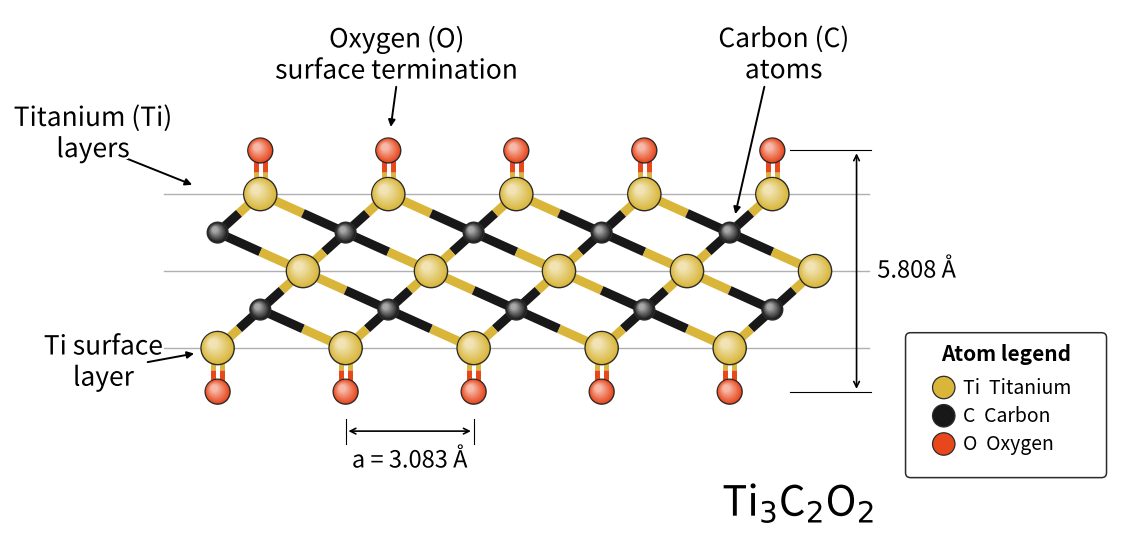

Write Python code to recreate this figure.
# -*- coding: utf-8 -*-
"""Figure 1: side projection of the oxygen-terminated Ti3C2O2 MXene monolayer.

Geometry comes from the two lattice parameters quoted in Section 2.5.2 of the
manuscript, the in-plane constant a = 3.083 A and the single-layer thickness of
5.808 A taken from the first-principles monolayer of reference [23] of the manuscript.

The seven atomic planes are O, Ti, C, Ti, C, Ti, O. Successive planes are offset
in plane by a/3, which is the ABC stacking of close-packed sheets, so each carbon
sits in the hollow of the titanium triangle above it and of the one below it. In
this side projection that offset gives every atom two bonds to the plane below,
one at a/3 and one at 2a/3, which is why the two bonds leaving an atom do not
make the same angle with the sheet. Every coordinate is computed from the two
lattice parameters, except the titanium to oxygen plane separation G_TIO, which is a
drawing choice that fixes how the seven planes are spaced inside the stated thickness."""
import matplotlib
matplotlib.use('Agg')
import numpy as np
import matplotlib.pyplot as plt
from matplotlib.patches import Circle, FancyBboxPatch
import matplotlib.patheffects as pe

A_IN = 3.083            # A, in-plane lattice constant
T_ML = 5.808            # A, single-layer thickness, outer oxygen to outer oxygen
N_CELL = 5              # repeats drawn across the sheet

G_TIO = 1.050           # A, vertical Ti to O separation
G_TIC = (T_ML / 2 - G_TIO) / 2    # A, vertical Ti to C separation, so that
#                                   G_TIO + 2*G_TIC is half the thickness
DX = A_IN / 3.0         # A, in-plane offset between successive planes

COL = {'Ti': '#d9b63a', 'C': '#181818', 'O': '#e8471c'}
RAD = {'Ti': 0.40, 'C': 0.25, 'O': 0.30}

# plane name, element, height, in-plane offset
# The offset accumulates by -a/3 from one plane to the next. The lattice repeats
# every a, so each offset is folded into the interval (-a/2, a/2]. That leaves the
# geometry untouched and keeps the sheet level across the drawing instead of
# marching sideways from the top plane to the bottom one.
def fold(k):
    return ((k * -DX + A_IN / 2) % A_IN) - A_IN / 2


PLANES = [('O_top',  'O',  T_ML / 2,             fold(0)),
          ('Ti_top', 'Ti', T_ML / 2 - G_TIO,     fold(0)),
          ('C_top',  'C',  G_TIC,                fold(1)),
          ('Ti_mid', 'Ti', 0.0,                  fold(2)),
          ('C_bot',  'C', -G_TIC,                fold(3)),
          ('Ti_bot', 'Ti', -(T_ML / 2 - G_TIO),  fold(4)),
          ('O_bot',  'O', -T_ML / 2,             fold(4))]

plane = {}
for name, el, z, off in PLANES:
    plane[name] = [(off + i * A_IN, z, el) for i in range(N_CELL)]

X0 = min(p[0] for v in plane.values() for p in v)
X1 = max(p[0] for v in plane.values() for p in v)

ZT = dict((n, zz) for n, _, zz, _ in PLANES)

fig, ax = plt.subplots(figsize=(11.4, 8.4))


def rod(p, q, c1, c2, lw=6.5, dbl=False):
    """Two-tone bond. dbl draws the pair of parallel rods used for Ti-O."""
    if dbl:
        dx, dy = q[0] - p[0], q[1] - p[1]
        n = np.hypot(dx, dy)
        ox, oy = -dy / n * 0.105, dx / n * 0.105
        for s in (-1, 1):
            rod((p[0] + s * ox, p[1] + s * oy), (q[0] + s * ox, q[1] + s * oy),
                c1, c2, lw=lw * 0.55)
        return
    xm, ym = (p[0] + q[0]) / 2, (p[1] + q[1]) / 2
    ax.plot([p[0], xm], [p[1], ym], color=c1, lw=lw, solid_capstyle='butt', zorder=2)
    ax.plot([xm, q[0]], [ym, q[1]], color=c2, lw=lw, solid_capstyle='butt', zorder=2)


# Ti-C bonds: each atom reaches the plane below at a/3 and at 2a/3
cut = np.hypot(2 * DX, abs(ZT['Ti_top'] - ZT['C_top'])) * 1.02
for (na, ea, _, _), (nb, eb, _, _) in zip(PLANES[1:5], PLANES[2:6]):
    for p in plane[na]:
        for q in plane[nb]:
            if np.hypot(p[0] - q[0], p[1] - q[1]) < cut:
                rod(p[:2], q[:2], COL[ea], COL[eb])

# Ti-O terminations, drawn as the double rod of the reference schematic
for nt, no in (('Ti_top', 'O_top'), ('Ti_bot', 'O_bot')):
    for p in plane[nt]:
        for q in plane[no]:
            if abs(p[0] - q[0]) < 1e-6:
                rod(p[:2], q[:2], COL['Ti'], COL['O'], dbl=True)

# guide lines through the three titanium planes
for name in ('Ti_top', 'Ti_mid', 'Ti_bot'):
    ax.plot([X0 - 1.3, X1 + 1.3], [ZT[name]] * 2, color='#b0b0b0', lw=1.0, zorder=1)


def sphere(x, z, el):
    """Flat colour with a soft highlight, built from concentric discs."""
    r = RAD[el]
    base = np.array(matplotlib.colors.to_rgb(COL[el]))
    ax.add_patch(Circle((x, z), r, facecolor=COL[el], edgecolor='#2b2b2b',
                        lw=1.0, zorder=4))
    for i in range(10):
        f = (i + 1) / 10.0
        tint = base + (1.0 - base) * (0.62 * f)
        ax.add_patch(Circle((x - r * 0.26 * f, z + r * 0.28 * f), r * (1 - 0.72 * f),
                            facecolor=tint, edgecolor='none', zorder=4 + f * 0.1))


for name, el, z, off in PLANES:
    for x, zz, ee in plane[name]:
        sphere(x, zz, ee)

x_ti_top = sorted(p[0] for p in plane['Ti_top'])
x_c_top = sorted(p[0] for p in plane['C_top'])
x_ti_bot = sorted(p[0] for p in plane['Ti_bot'])


def lab(x, y, s, size=19, ha='center'):
    ax.text(x, y, s, fontsize=size, ha=ha, va='center', zorder=9,
            path_effects=[pe.withStroke(linewidth=3.4, foreground='white')])


def arrow(x0, y0, x1, y1):
    ax.annotate('', xy=(x1, y1), xytext=(x0, y0), zorder=8,
                arrowprops=dict(arrowstyle='-|>', color='black', lw=1.4))


lab(x_ti_top[1] + 0.2, ZT['O_top'] + 2.3, 'Oxygen (O)\nsurface termination')
arrow(x_ti_top[1] + 0.2, ZT['O_top'] + 1.6, x_ti_top[1] + 0.05, ZT['O_top'] + 0.5)
lab(X0 - 3.0, ZT['Ti_top'] + 1.45, 'Titanium (Ti)\nlayers')
arrow(X0 - 2.3, ZT['Ti_top'] + 0.9, X0 - 0.55, ZT['Ti_top'] + 0.2)
lab(x_c_top[-1] + 1.3, ZT['O_top'] + 2.3, 'Carbon (C)\natoms')
arrow(x_c_top[-1] + 0.85, ZT['O_top'] + 1.6, x_c_top[-1] + 0.12, ZT['C_top'] + 0.38)
lab(X0 - 2.75, ZT['Ti_bot'] - 0.35, 'Ti surface\nlayer')
arrow(X0 - 1.75, ZT['Ti_bot'] - 0.35, x_ti_bot[0] - 0.5, ZT['Ti_bot'] - 0.12)

# thickness dimension, outer oxygen plane to outer oxygen plane
xd = X1 + 1.0
ax.annotate('', xy=(xd, T_ML / 2), xytext=(xd, -T_ML / 2),
            arrowprops=dict(arrowstyle='<->', color='black', lw=1.2))
for zz in (T_ML / 2, -T_ML / 2):
    ax.plot([X1 - 0.6, xd + 0.35], [zz, zz], color='black', lw=0.8, zorder=3)
lab(xd + 0.5, 0.0, '%.3f Å' % T_ML, size=17, ha='left')

# in-plane lattice constant
ya = -T_ML / 2 - 0.95
ax.annotate('', xy=(x_ti_bot[1] + A_IN, ya), xytext=(x_ti_bot[1], ya),
            arrowprops=dict(arrowstyle='<->', color='black', lw=1.2))
for xx in (x_ti_bot[1], x_ti_bot[1] + A_IN):
    ax.plot([xx, xx], [ya - 0.3, ya + 0.3], color='black', lw=0.8)
lab(x_ti_bot[1] + A_IN / 2, ya - 0.72, 'a = %.3f Å' % A_IN, size=17)

lab(X1 - 0.4, -T_ML / 2 - 2.7, 'Ti$_3$C$_2$O$_2$', size=30)

# legend
hx, hy = X1 + 3.1, -T_ML / 2 + 0.55
ax.add_patch(FancyBboxPatch((hx - 0.8, hy - 2.5), 4.6, 3.25,
                            boxstyle='round,pad=0.12', facecolor='white',
                            edgecolor='#2b2b2b', lw=1.1, zorder=7))
ax.text(hx + 1.5, hy + 0.35, 'Atom legend', fontsize=15, ha='center',
        va='center', zorder=8, fontweight='bold')
for i, (el, name) in enumerate([('Ti', 'Titanium'), ('C', 'Carbon'), ('O', 'Oxygen')]):
    yy = hy - 0.45 - i * 0.68
    ax.add_patch(Circle((hx, yy), 0.27, facecolor=COL[el], edgecolor='#2b2b2b',
                        lw=0.9, zorder=8))
    ax.text(hx + 0.47, yy, '%s  %s' % (el, name), fontsize=14, va='center', zorder=8)

ax.set_xlim(X0 - 5.0, X1 + 7.6)
ax.set_ylim(-T_ML / 2 - 3.5, T_ML / 2 + 3.4)
ax.set_aspect('equal')
ax.axis('off')
plt.tight_layout(pad=0.2)
fig.savefig('Figure1_Ti3C2O2_structure.png', dpi=500,
            bbox_inches='tight', facecolor='white')
print('ok')
